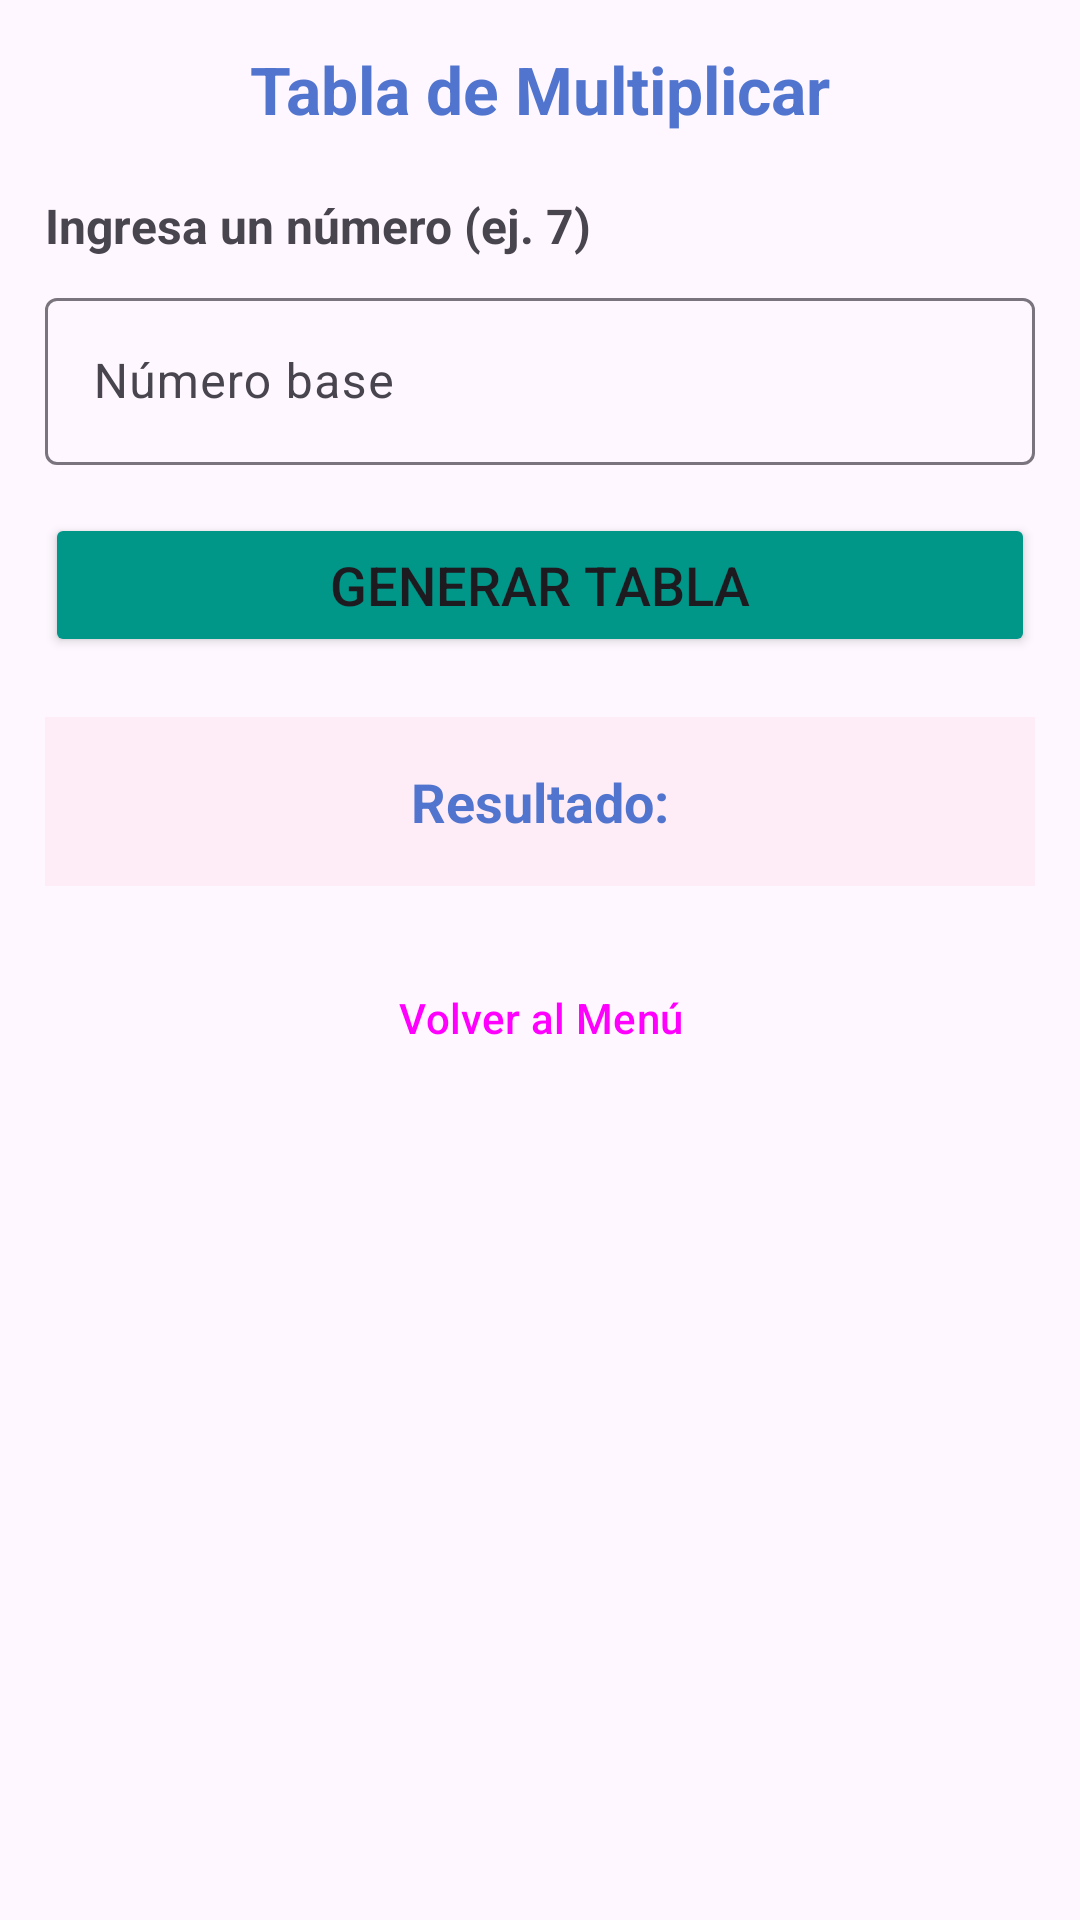

Android layout source for this screen:
<!-- AndroidManifest.xml: application theme Theme.Interfaz_to_microservicios -->
<!-- res/layout/activity_tabla_multiplicar.xml -->
<?xml version="1.0" encoding="utf-8"?>
<ScrollView xmlns:android="http://schemas.android.com/apk/res/android"
    xmlns:tools="http://schemas.android.com/tools"
    android:layout_width="match_parent"
    android:layout_height="match_parent"
    android:clipToPadding="true"
    android:fillViewport="true"
    android:padding="15dp"
    tools:context=".TablaMultiplicarActivity">

    <LinearLayout
        android:id="@+id/mainLayout"
        android:layout_width="match_parent"
        android:layout_height="wrap_content"
        android:orientation="vertical">

        <TextView
            android:id="@+id/tvTitulo"
            android:layout_width="match_parent"
            android:layout_height="wrap_content"
            android:layout_marginBottom="20dp"
            android:gravity="center"
            android:text="@string/titulo_tabla_multiplicar"
            android:textColor="#FE5074CE"
            android:textSize="22sp"
            android:textStyle="bold" />

        <TextView
            android:layout_width="match_parent"
            android:layout_height="wrap_content"
            android:layout_marginBottom="8dp"
            android:text="@string/hint_numero_multiplicar"
            android:textSize="16sp"
            android:textStyle="bold" />

        <com.google.android.material.textfield.TextInputLayout
            android:id="@+id/tilNumero"
            android:layout_width="match_parent"
            android:layout_height="wrap_content"
            android:layout_marginBottom="16dp"
            android:hint="Número base">

            <com.google.android.material.textfield.TextInputEditText
                android:id="@+id/etNumero"
                android:layout_width="match_parent"
                android:layout_height="wrap_content"
                android:inputType="numberDecimal|numberSigned" />
        </com.google.android.material.textfield.TextInputLayout>

        <Button
            android:id="@+id/btnGenerar"
            android:layout_width="match_parent"
            android:layout_height="wrap_content"
            android:layout_marginBottom="20dp"
            android:backgroundTint="#009688"
            android:text="@string/btn_generar_tabla"
            android:textSize="18sp" />

        
        <TextView
            android:id="@+id/tvResultado"
            android:layout_width="match_parent"
            android:layout_height="wrap_content"
            android:layout_marginBottom="20dp"
            android:background="#10FE5074"
            android:gravity="center"
            android:padding="16dp"
            android:text="@string/label_resultado_inicial"
            android:textColor="#FE5074CE"
            android:textSize="18sp"
            android:textStyle="bold" />

        <Button
            android:id="@+id/btnVolver"
            style="@style/Widget.Material3.Button.OutlinedButton"
            android:layout_width="match_parent"
            android:layout_height="wrap_content"
            android:text="@string/btn_volver" />

    </LinearLayout>
</ScrollView>
<!-- resources referenced by this layout -->
<resources>
  <string name="btn_generar_tabla">Generar Tabla</string>
  <string name="btn_volver">Volver al Menú</string>
  <string name="hint_numero_multiplicar">Ingresa un número (ej. 7)</string>
  <string name="label_resultado_inicial">Resultado: </string>
  <string name="titulo_tabla_multiplicar">Tabla de Multiplicar</string>
  <style name="Theme.Interfaz_to_microservicios" parent="Base.Theme.Interfaz_to_microservicios" />
  <style name="Base.Theme.Interfaz_to_microservicios" parent="Theme.Material3.DayNight.NoActionBar">
          
          
      </style>
</resources>
